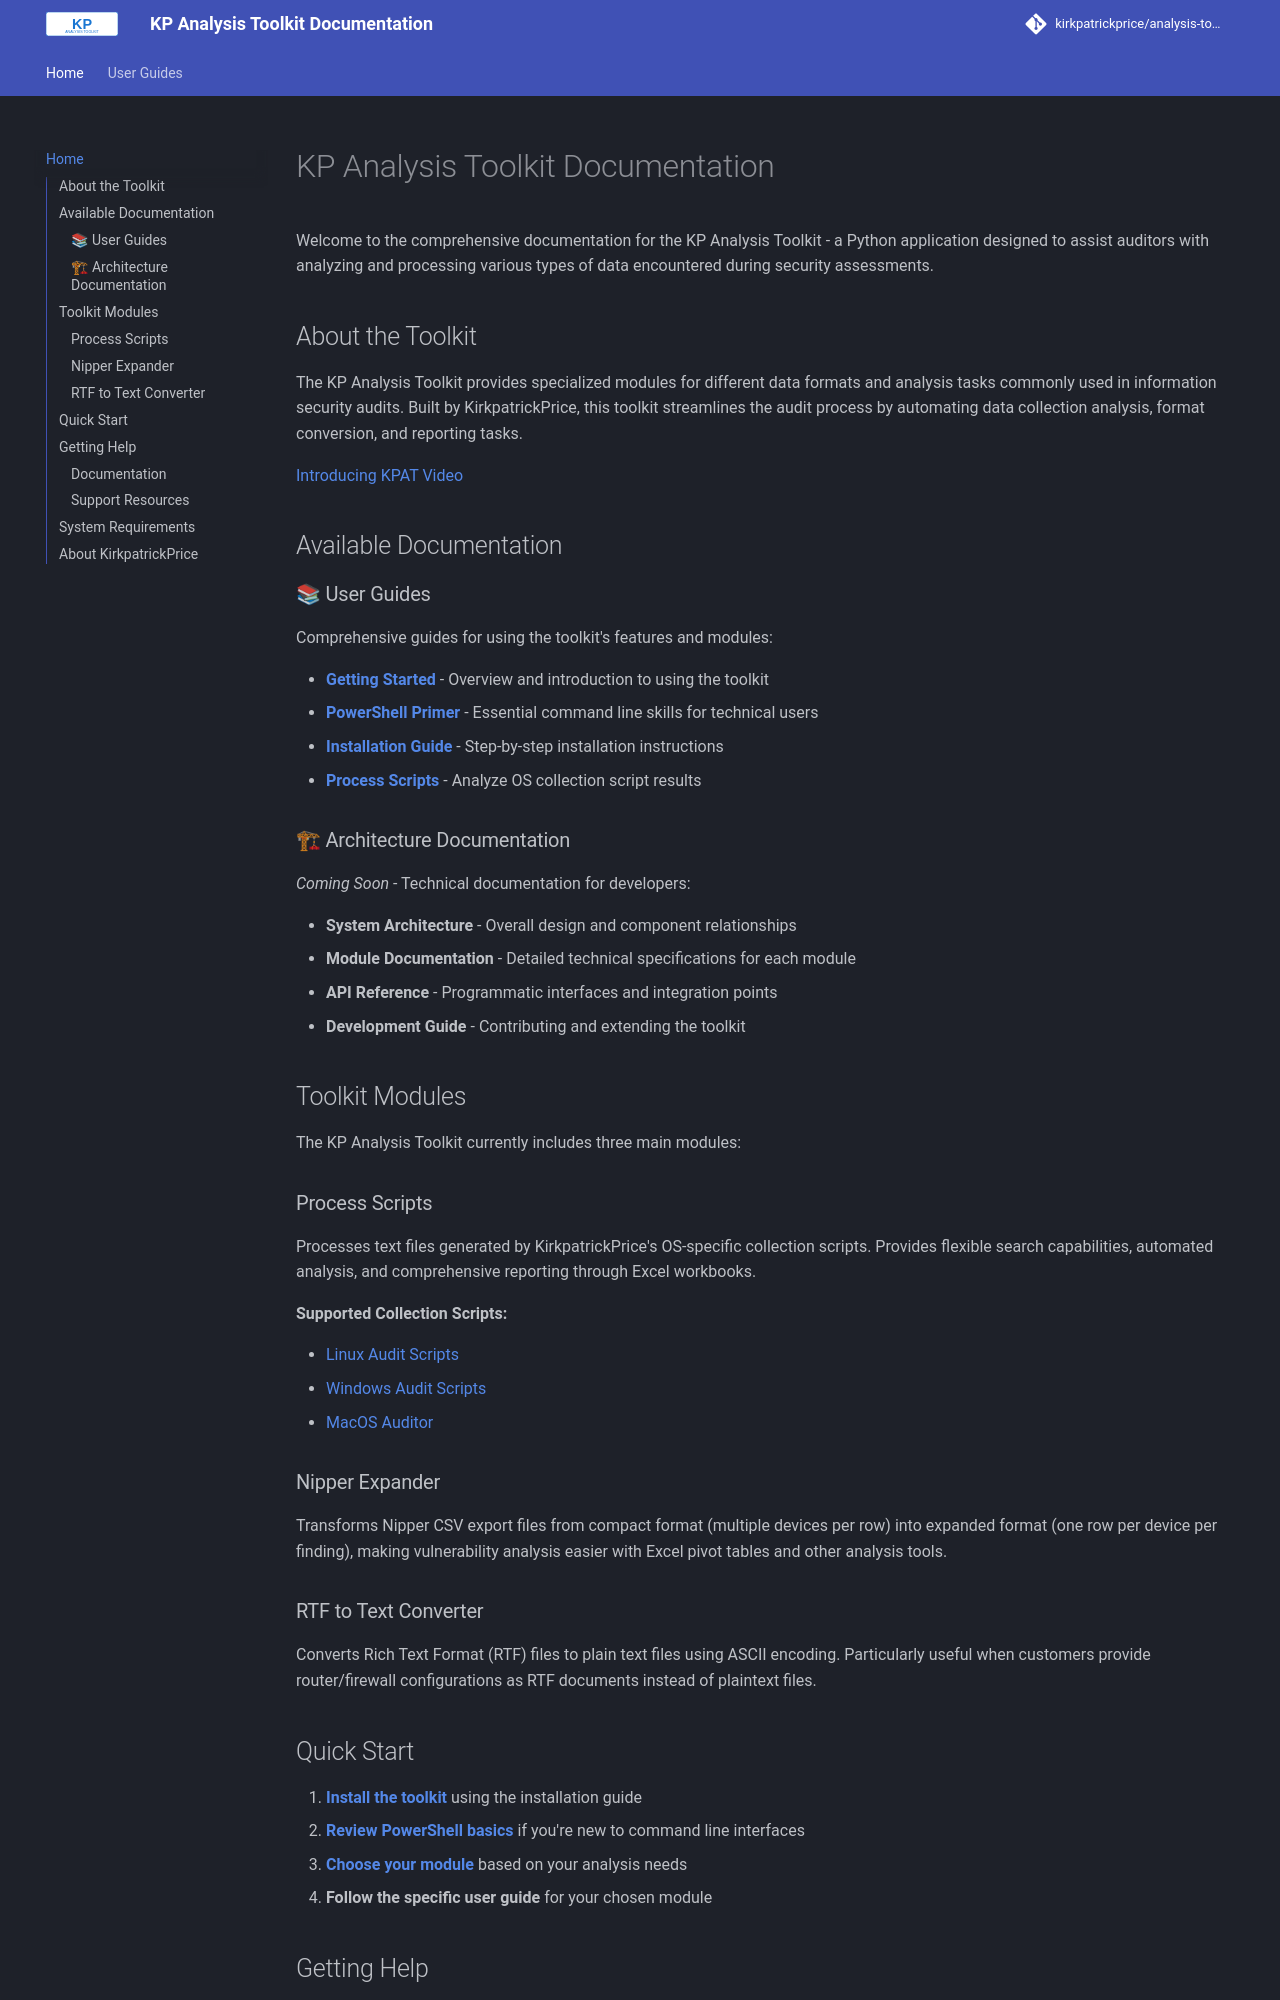

repository: kirkpatrickprice/analysis-toolkit · page: index.html · generator: mkdocs

# KP Analysis Toolkit Documentation

Welcome to the comprehensive documentation for the KP Analysis Toolkit - a Python application designed to assist auditors with analyzing and processing various types of data encountered during security assessments.

## About the Toolkit

The KP Analysis Toolkit provides specialized modules for different data formats and analysis tasks commonly used in information security audits. Built by KirkpatrickPrice, this toolkit streamlines the audit process by automating data collection analysis, format conversion, and reporting tasks.

[Introducing KPAT Video](https://www.youtube.com/watch?v=QJJZ4g2ty50)

## Available Documentation

### 📚 User Guides

Comprehensive guides for using the toolkit's features and modules:

- **[Getting Started](user-guides/index.md)** - Overview and introduction to using the toolkit
- **[PowerShell Primer](user-guides/powershell-primer.md)** - Essential command line skills for technical users
- **[Installation Guide](user-guides/installation.md)** - Step-by-step installation instructions
- **[Process Scripts](user-guides/scripts.md)** - Analyze OS collection script results

### 🏗 Architecture Documentation

*Coming Soon* - Technical documentation for developers:

- **System Architecture** - Overall design and component relationships
- **Module Documentation** - Detailed technical specifications for each module
- **API Reference** - Programmatic interfaces and integration points
- **Development Guide** - Contributing and extending the toolkit

## Toolkit Modules

The KP Analysis Toolkit currently includes three main modules:

### Process Scripts
Processes text files generated by KirkpatrickPrice's OS-specific collection scripts. Provides flexible search capabilities, automated analysis, and comprehensive reporting through Excel workbooks.

**Supported Collection Scripts:**

- [Linux Audit Scripts](https://github.com/kirkpatrickprice/linux-audit-scripts)
- [Windows Audit Scripts](https://github.com/kirkpatrickprice/windows-audit-scripts)
- [MacOS Auditor](https://github.com/kirkpatrickprice/macos-auditor)

### Nipper Expander
Transforms Nipper CSV export files from compact format (multiple devices per row) into expanded format (one row per device per finding), making vulnerability analysis easier with Excel pivot tables and other analysis tools.

### RTF to Text Converter
Converts Rich Text Format (RTF) files to plain text files using ASCII encoding. Particularly useful when customers provide router/firewall configurations as RTF documents instead of plaintext files.
